Labelled photos from "dataset", an image-classification folder in sinchana1408/Tomato_maturity_detection_and_Harvest_RecommendationSystem. The possible labels are: breaker, green, pink, red, turner.

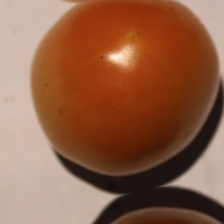
Label: pink

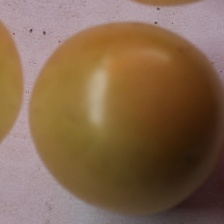
Label: breaker

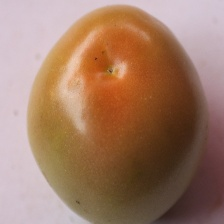
Label: turner

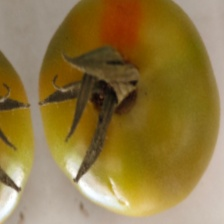
Label: breaker

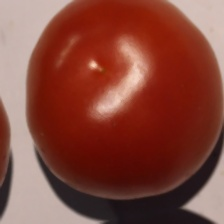
Label: red

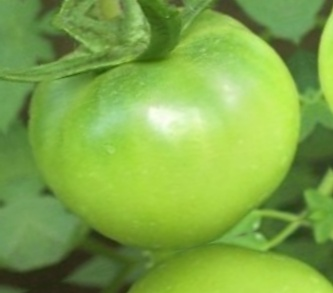
Label: green
